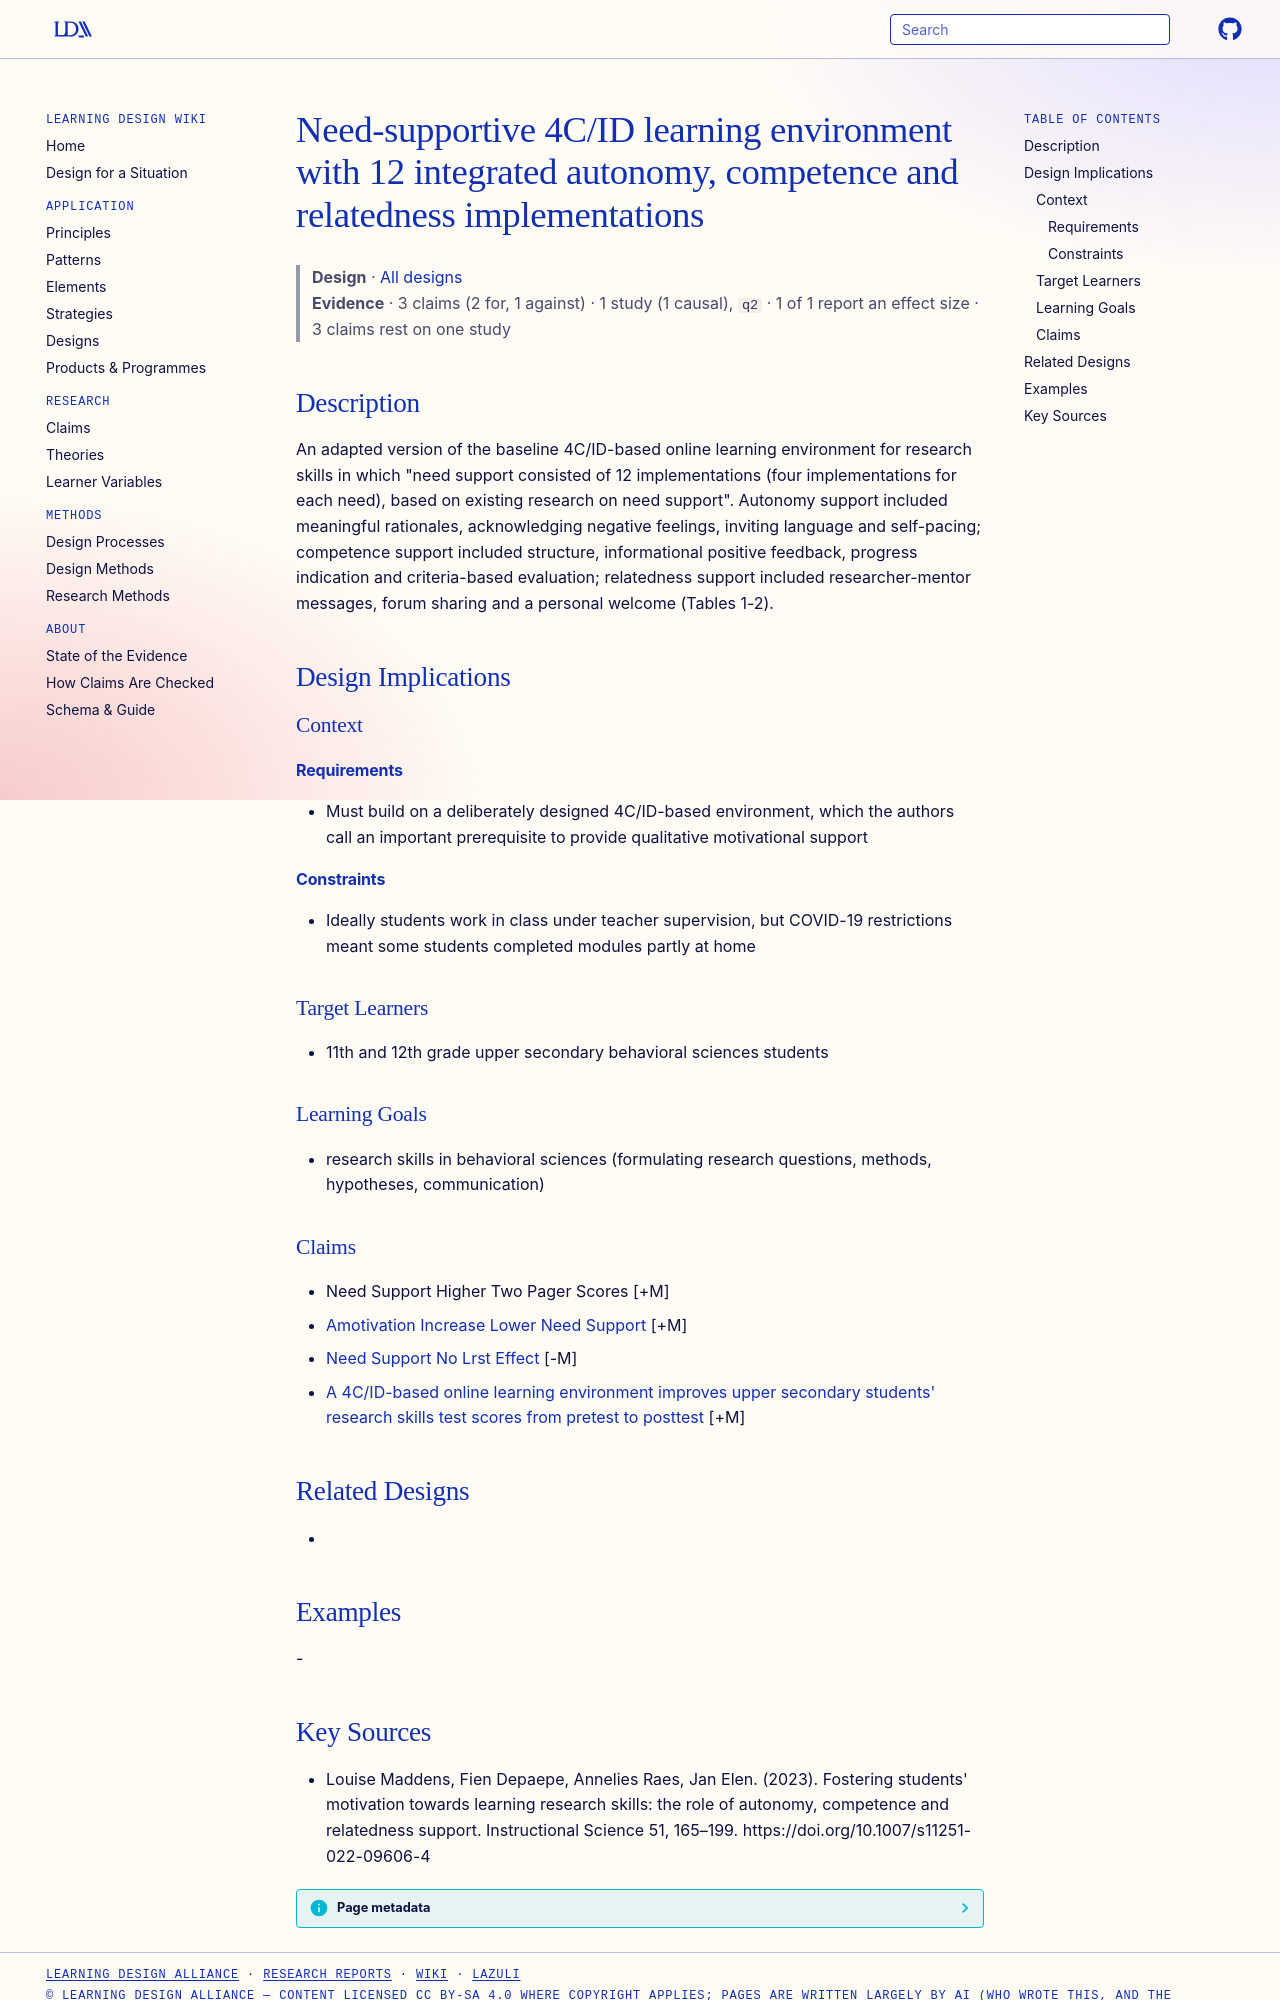

repository: Learning-Design-Alliance/learning-wiki · page: designs/need-supportive-4cid-learning-environment/index.html · generator: mkdocs

---
type: design
id: need-supportive-4cid-learning-environment
title: Need-supportive 4C/ID learning environment with 12 integrated autonomy, competence and relatedness implementations
description: "An adapted version of the baseline 4C/ID-based online learning environment for research skills in which \"need support consisted of 12 implementations (four implementations for each need), based on existing research on..."
status: review
generated:
  by: "process:settle-candidates"
  at: 2026-10-18
sources:
  - id: louise-maddens-2023
    resource: "https://doi.org/10.1007/s11251-022-09606-4"
    title: "Louise Maddens, Fien Depaepe, Annelies Raes, Jan Elen. (2023). Fostering students' motivation towards learning research skills: the role of autonomy, competence and relatedness support. Instructional Science 51, 165–199. https://doi.org/10.1007/s11251-022-09606-4"
    author: Louise Maddens, Fien Depaepe, Annelies Raes, Jan Elen
---

# Need-supportive 4C/ID learning environment with 12 integrated autonomy, competence and relatedness implementations

> **Design** · [All designs](index.md)
> **Evidence** · 3 claims (2 for, 1 against) · 1 study (1 causal), `q2` · 1 of 1 report an effect size · 3 claims rest on one study

## Description
An adapted version of the baseline 4C/ID-based online learning environment for research skills in which "need support consisted of 12 implementations (four implementations for each need), based on existing research on need support". Autonomy support included meaningful rationales, acknowledging negative feelings, inviting language and self-pacing; competence support included structure, informational positive feedback, progress indication and criteria-based evaluation; relatedness support included researcher-mentor messages, forum sharing and a personal welcome (Tables 1-2).

## Design Implications

### Context
#### Requirements
- Must build on a deliberately designed 4C/ID-based environment, which the authors call an important prerequisite to provide qualitative motivational support
#### Constraints
- Ideally students work in class under teacher supervision, but COVID-19 restrictions meant some students completed modules partly at home

### Target Learners
- 11th and 12th grade upper secondary behavioral sciences students

### Learning Goals
- research skills in behavioral sciences (formulating research questions, methods, hypotheses, communication)

### Claims

- Need Support Higher Two Pager Scores [+M]
- [Amotivation Increase Lower Need Support](../claims/amotivation-increase-lower-need-support.md) [+M]
- [Need Support No Lrst Effect](../claims/need-support-no-lrst-effect.md) [-M]
- [A 4C/ID-based online learning environment improves upper secondary students' research skills test scores from pretest to posttest](../claims/4cid-environment-improves-lrst-scores.md) [+M]

## Related Designs
- 

## Examples
-
